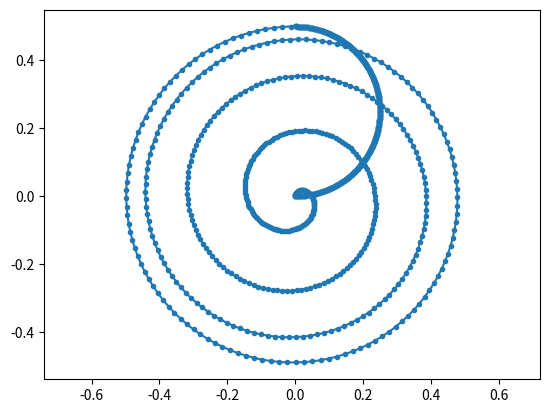

Recreate this plot in Python.
from numpy import *
from matplotlib.pyplot import *

t = linspace(0,1,1000)
om1 = pi
om2_1 = pi
om2_2 = 16*pi

rho = 0.5*sin(om1*t)
x = rho*cos(amax([om2_1*t, om2_1*0.5+om2_2*(t-0.5)], axis=0))
y = rho*sin(amax([om2_1*t, om2_1*0.5+om2_2*(t-0.5)], axis=0))

figure()
plot(x, y, ".-")
axis("equal")
show()
